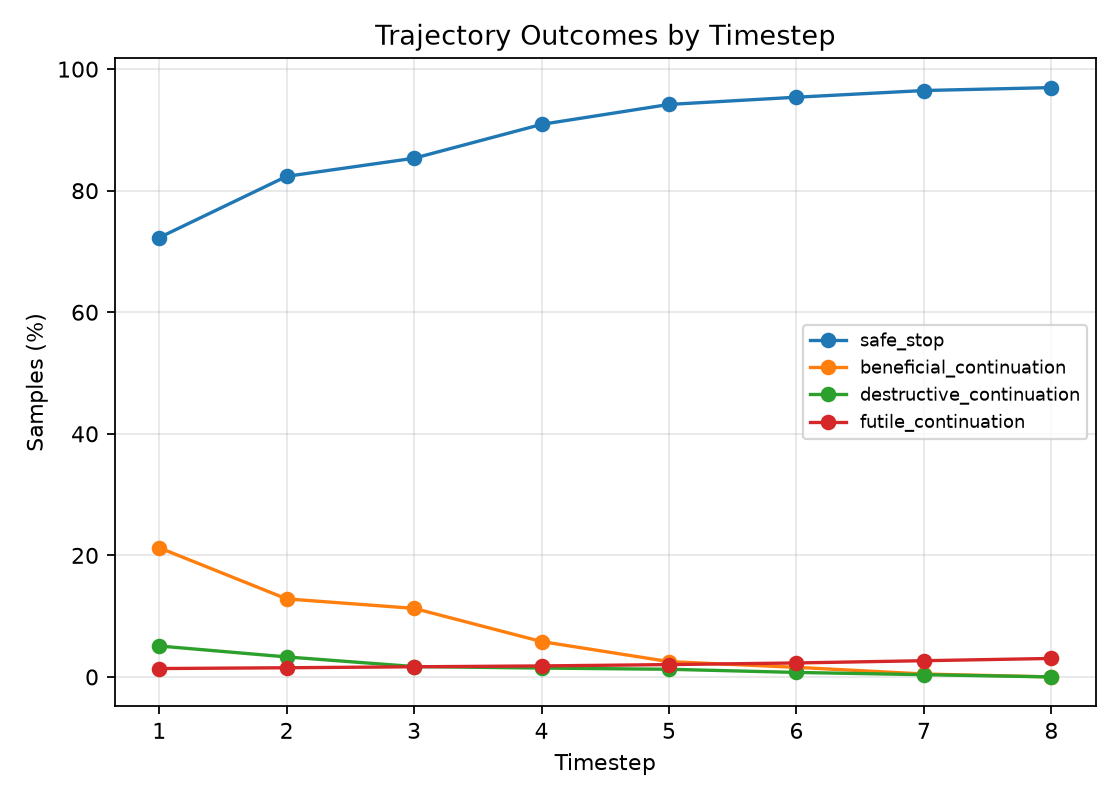

The data file committed next to this chart (first rows):
Timestep, safe_stop, beneficial_continuation, destructive_continuation, futile_continuation
1, 72.28, 21.25, 5.09, 1.38
2, 82.36, 12.84, 3.29, 1.51
3, 85.34, 11.28, 1.71, 1.67
4, 90.91, 5.82, 1.46, 1.81
5, 94.19, 2.52, 1.26, 2.03
6, 95.38, 1.58, 0.74, 2.3
7, 96.48, 0.48, 0.37, 2.67
8, 96.96, 0.0, 0.0, 3.04
